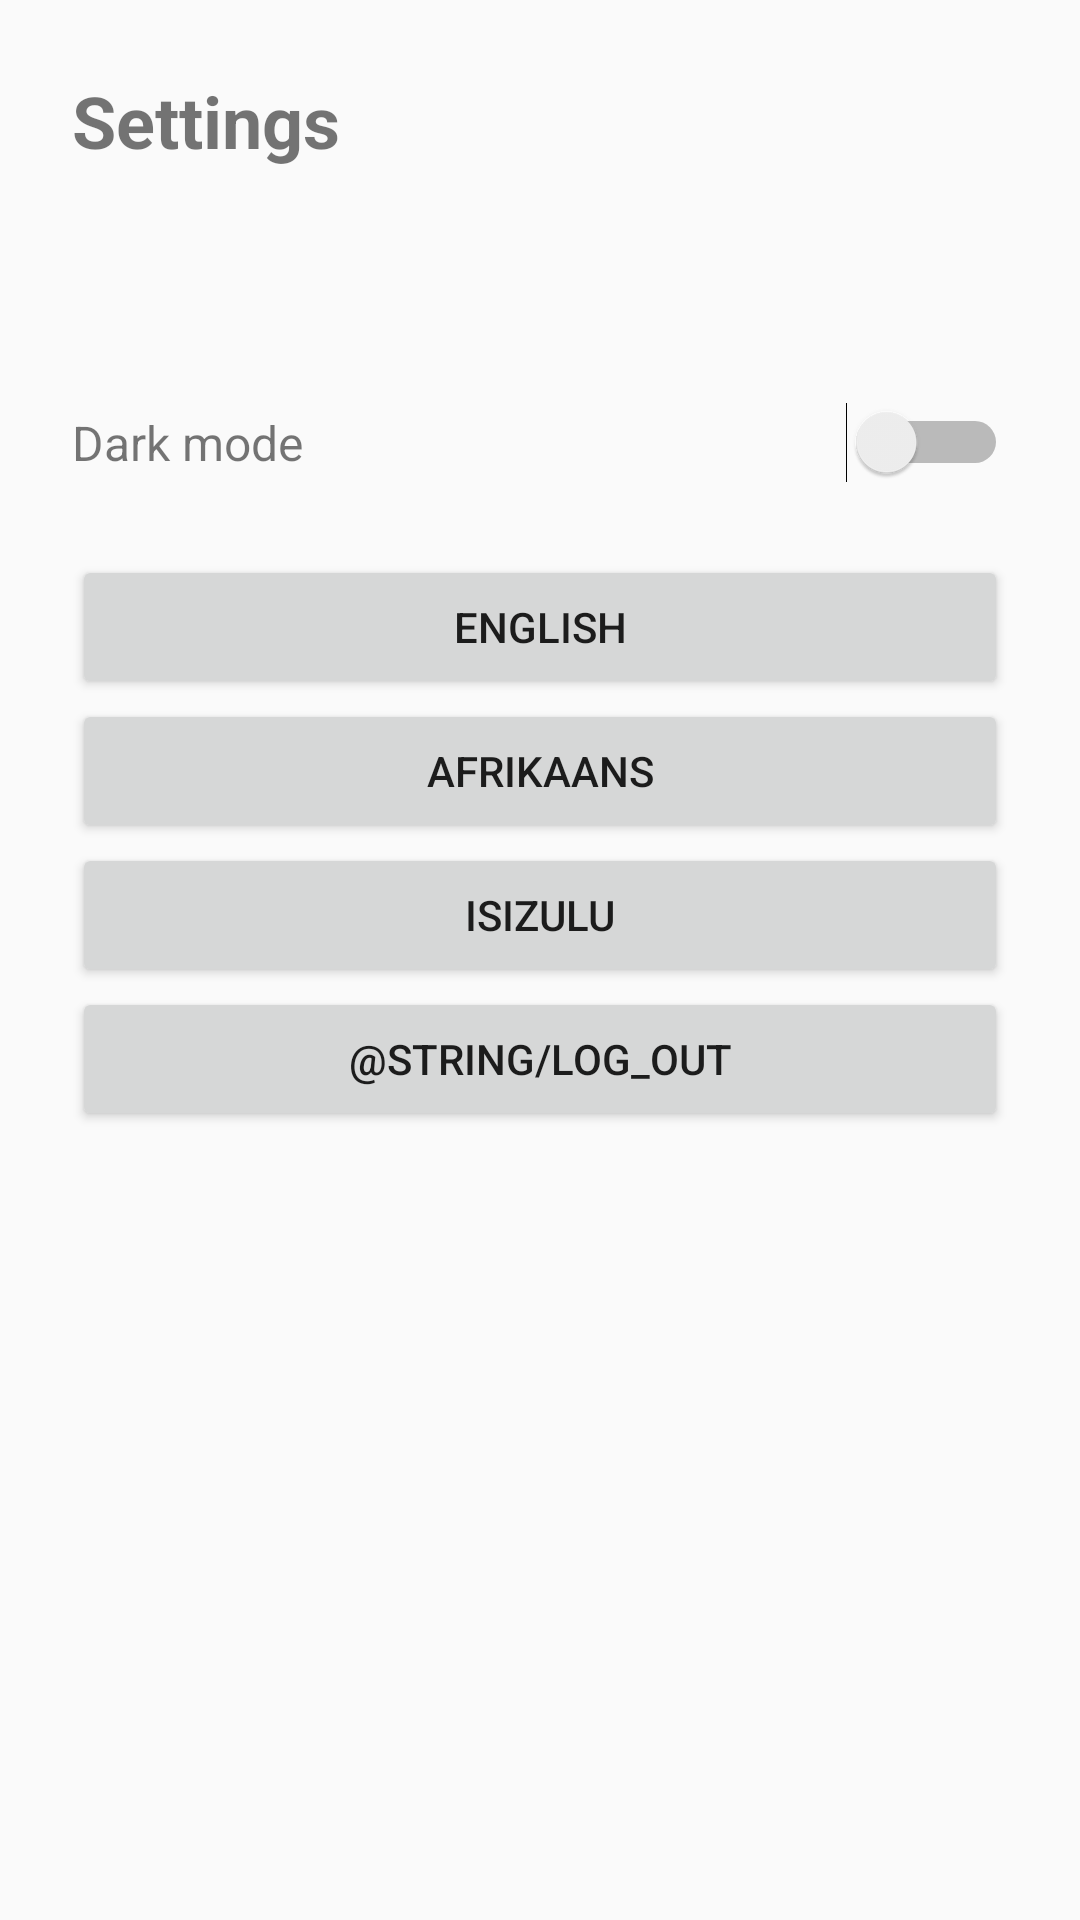

Android layout source for this screen:
<!-- AndroidManifest.xml: application theme Theme.BookFinder -->
<!-- res/layout/activity_settings.xml -->
<?xml version="1.0" encoding="utf-8"?>
<LinearLayout xmlns:android="http://schemas.android.com/apk/res/android"
    android:layout_width="match_parent"
    android:layout_height="match_parent"
    android:orientation="vertical"
    android:padding="24dp">

    <TextView
        android:id="@+id/settingsTitle"
        android:layout_width="wrap_content"
        android:layout_height="wrap_content"
        android:text="@string/settings_title"
        android:textSize="24sp"
        android:textStyle="bold"
        android:layout_marginBottom="24dp" />

    <TextView
        android:id="@+id/accountEmailText"
        android:layout_width="wrap_content"
        android:layout_height="wrap_content"
        android:textSize="16sp"
        android:layout_marginBottom="32dp" />

    <LinearLayout
        android:layout_width="match_parent"
        android:layout_height="wrap_content"
        android:orientation="horizontal"
        android:gravity="center_vertical"
        android:layout_marginBottom="24dp">

        <TextView
            android:layout_width="0dp"
            android:layout_height="wrap_content"
            android:layout_weight="1"
            android:text="@string/dark_mode"
            android:textSize="16sp" />

        <Switch
            android:id="@+id/darkModeSwitch"
            android:layout_width="wrap_content"
            android:layout_height="wrap_content" />

    </LinearLayout>

    <Button
        android:id="@+id/btnLanguageEnglish"
        android:layout_width="match_parent"
        android:layout_height="wrap_content"
        android:text="@string/language_english" />

    <Button
        android:id="@+id/btnLanguageAfrikaans"
        android:layout_width="match_parent"
        android:layout_height="wrap_content"
        android:text="@string/language_afrikaans" />

    <Button
        android:id="@+id/btnLanguageZulu"
        android:layout_width="match_parent"
        android:layout_height="wrap_content"
        android:text="@string/language_zulu" />

    <Button
        android:id="@+id/logoutButton"
        android:layout_width="match_parent"
        android:layout_height="wrap_content"
        android:text="@string/log_out" />

</LinearLayout>
<!-- resources referenced by this layout -->
<resources>
  <string name="dark_mode">Dark mode</string>
  <string name="language_afrikaans">Afrikaans</string>
  <string name="language_english">English</string>
  <string name="language_zulu">isiZulu</string>
  <string name="settings_title">Settings</string>
  <style name="Theme.BookFinder" parent="Theme.AppCompat.DayNight.NoActionBar" />
</resources>
